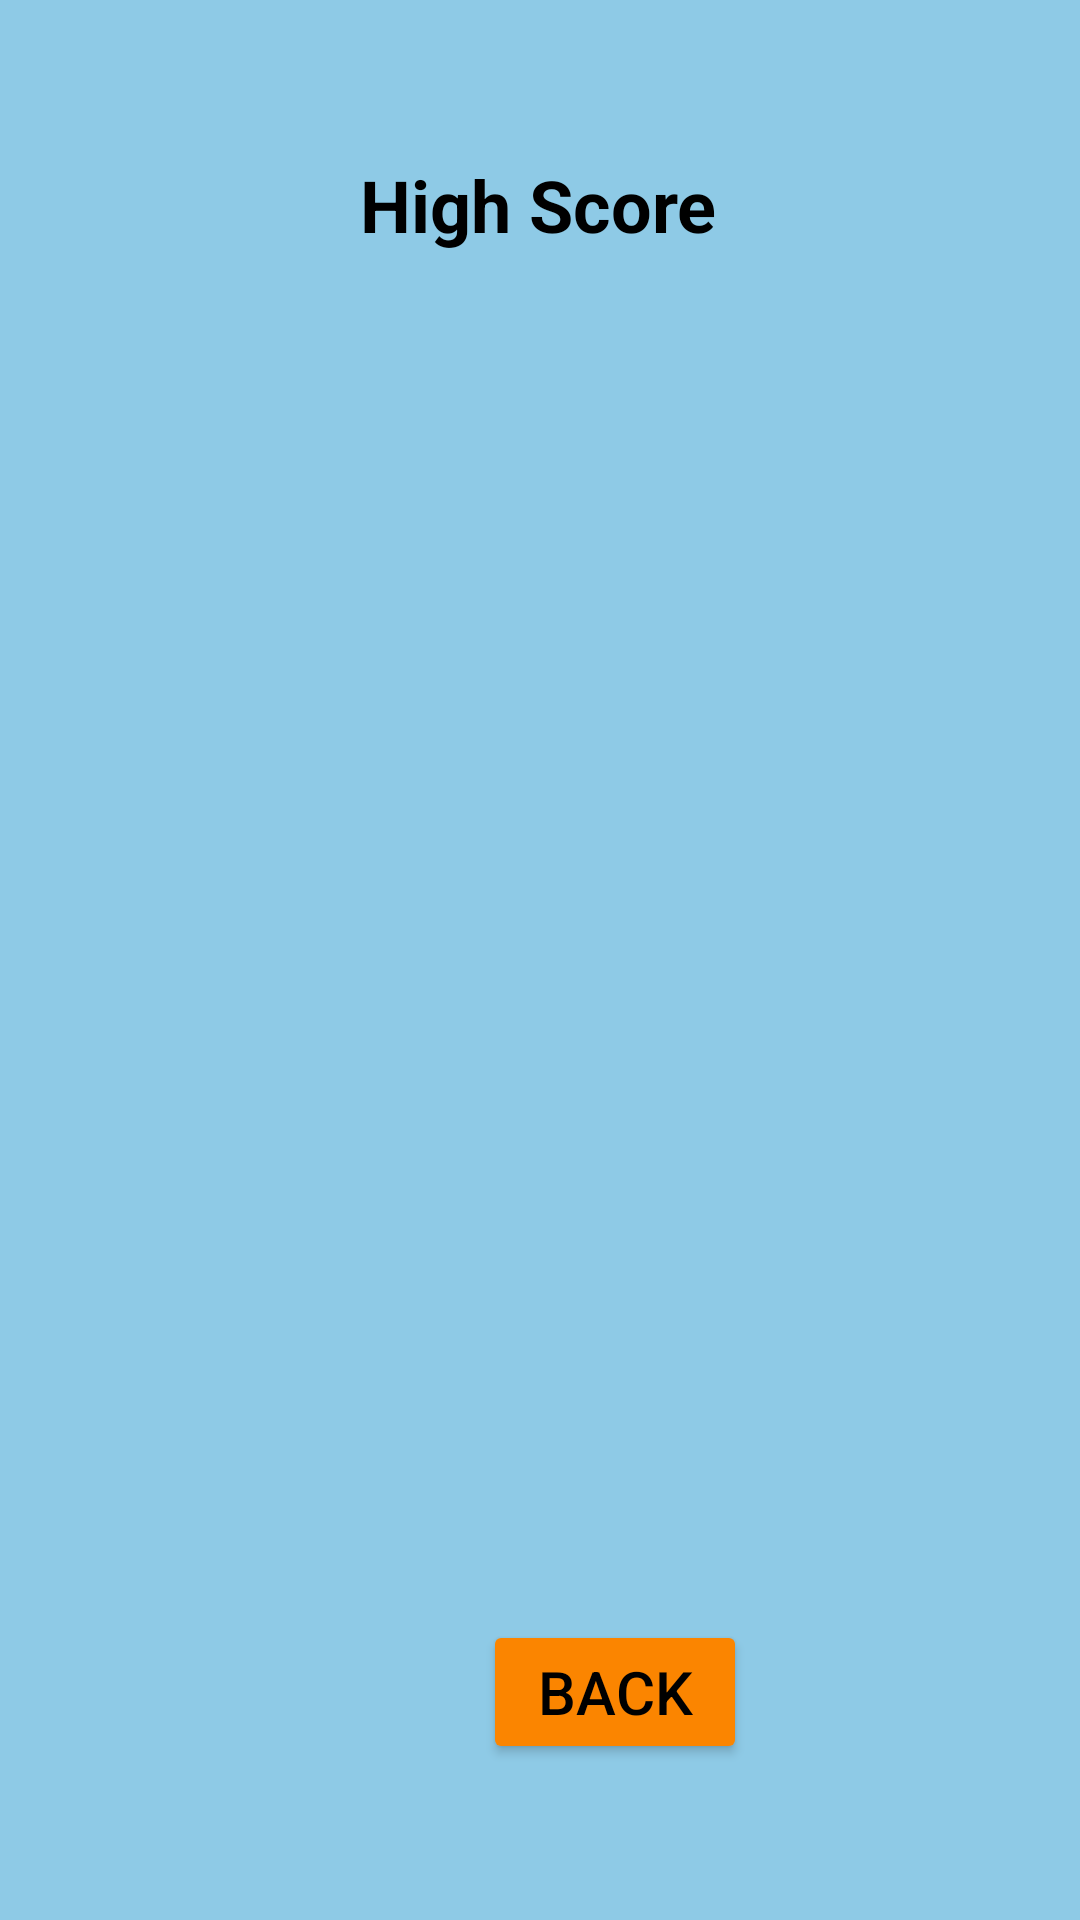

Here is an Android app screen rendered from its layout file. Give the layout XML and the strings, colors and styles it references.
<!-- AndroidManifest.xml: application theme Theme.SequenceMemoryGame -->
<!-- res/layout/activity_highscore.xml -->
<?xml version="1.0" encoding="utf-8"?>
<androidx.constraintlayout.widget.ConstraintLayout xmlns:android="http://schemas.android.com/apk/res/android"
    xmlns:app="http://schemas.android.com/apk/res-auto"
    xmlns:tools="http://schemas.android.com/tools"
    android:id="@+id/main"
    android:layout_width="match_parent"
    android:layout_height="match_parent"
    android:background="@drawable/wallpaper"
    tools:context=".MainActivity">

    <TextView
        android:id="@+id/textView"
        android:layout_width="304dp"
        android:layout_height="46dp"
        android:layout_marginStart="80dp"
        android:layout_marginTop="52dp"
        android:layout_marginEnd="80dp"
        android:text="High Score"
        android:textAlignment="center"
        android:textColor="@color/black"
        android:textSize="24sp"
        android:textStyle="bold"
        app:layout_constraintEnd_toEndOf="parent"
        app:layout_constraintHorizontal_bias="0.509"
        app:layout_constraintStart_toStartOf="parent"
        app:layout_constraintTop_toTopOf="parent" />

    <Button
        android:id="@+id/btnBack"
        android:layout_width="wrap_content"
        android:layout_height="wrap_content"
        android:layout_marginStart="161dp"
        android:layout_marginEnd="157dp"
        android:layout_marginBottom="52dp"
        android:backgroundTint="#FB8500"
        android:text="Back"
        android:textColor="@color/black"
        android:textSize="20sp"
        app:layout_constraintBottom_toBottomOf="parent"
        app:layout_constraintEnd_toEndOf="parent"
        app:layout_constraintHorizontal_bias="0.0"
        app:layout_constraintStart_toStartOf="parent" />

</androidx.constraintlayout.widget.ConstraintLayout>
<!-- resources referenced by this layout -->
<resources>
  <!-- drawable wallpaper: jpg bitmap (drawable, 7566 bytes) -->
  <style name="Theme.SequenceMemoryGame" parent="Theme.MaterialComponents.DayNight.DarkActionBar">
          
          <item name="colorPrimary">@color/purple_500</item>
          <item name="colorPrimaryVariant">@color/purple_700</item>
          <item name="colorOnPrimary">@color/white</item>
          
          <item name="colorSecondary">@color/teal_200</item>
          <item name="colorSecondaryVariant">@color/teal_700</item>
          <item name="colorOnSecondary">@color/black</item>
          
          <item name="android:statusBarColor">?attr/colorPrimaryVariant</item>
          
      </style>
  <!-- not gathered from this repository: default colours our renderer supplied (Android Studio template values) -->
  <color name="purple_500">#FF6200EE</color>
  <color name="purple_700">#FF3700B3</color>
  <color name="teal_200">#FF03DAC5</color>
  <color name="teal_700">#FF018786</color>
  <color name="black">#FF000000</color>
  <color name="white">#FFFFFFFF</color>
</resources>
